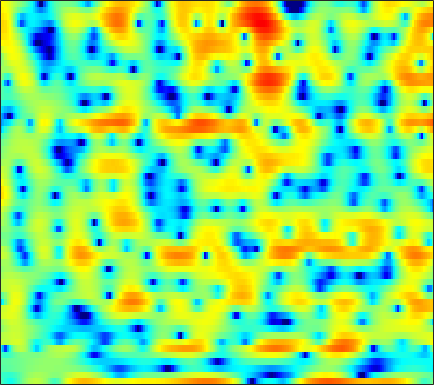

The file beside this chart, header and first rows:
-1.9153, -2.6632, -3.5651, -4.1908, -4.4034, -4.2886, -3.6682, -3.0461, -2.0947, -1.1521, -0.26213, 0.3385, 1.0378, 1.5901, 1.9231, 2.2228, 2.3541, 2.3475, 2.1435, 1.7388, 1.1211, 0.49818, -0.49776, -1.5753
-2.589, -2.839, -3.119, -3.281, -3.285, -3.113, -2.755, -2.388, -1.812, -1.195, -0.5842, -0.1543, 0.3582, 0.7926, 1.059, 1.326, 1.492, 1.544, 1.526, 1.407, 1.203, 1.008, 0.7199, 0.4409
-1.626, -1.566, -1.483, -1.39, -1.308, -1.181, -1.028, -0.9026, -0.7228, -0.5296, -0.3323, -0.1858, 0.003889, 0.1763, 0.2943, 0.432, 0.5416, 0.6057, 0.668, 0.7027, 0.7146, 0.7091, 0.6914, 0.6647
-1.271, -1.277, -1.264, -1.215, -1.156, -1.046, -0.9109, -0.8002, -0.647, -0.4893, -0.3389, -0.2299, -0.0942, 0.03314, 0.1225, 0.2338, 0.3353, 0.4063, 0.4959, 0.5777, 0.6487, 0.6925, 0.7384, 0.7662
-2.352, -2.788, -3.077, -2.964, -2.656, -2.078, -1.455, -1.037, -0.5721, -0.2512, -0.07131, -0.0178, -0.03198, -0.1133, -0.1869, -0.2679, -0.2837, -0.2332, -0.07639, 0.1573, 0.4437, 0.6621, 0.9471, 1.196
-4.264, -8.189, -13.08, -7.883, -4.377, -1.344, 0.5571, 1.473, 2.189, 2.413, 2.189, 1.72, 0.6635, -0.9373, -2.525, -5.031, -6.971, -6.783, -4.774, -2.612, -0.9449, -0.0231, 0.8517, 1.416
2.716, 2.495, 2.376, 2.482, 2.676, 2.985, 3.251, 3.363, 3.346, 3.09, 2.549, 1.928, 0.8067, -0.6299, -1.861, -3.488, -4.561, -4.696, -4.174, -3.46, -2.972, -2.847, -3.098, -3.843
1.799, 2.064, 2.374, 2.628, 2.784, 2.933, 2.995, 2.975, 2.849, 2.592, 2.211, 1.857, 1.317, 0.7152, 0.2441, -0.3861, -0.9879, -1.407, -1.935, -2.481, -3.124, -3.717, -4.7, -5.971
0.2412, 0.9344, 1.658, 2.187, 2.47, 2.706, 2.805, 2.795, 2.672, 2.436, 2.11, 1.814, 1.364, 0.8621, 0.4766, -0.04847, -0.5803, -0.9768, -1.499, -2.024, -2.567, -2.982, -3.569, -4.189
0.9739, 1.616, 2.283, 2.753, 2.982, 3.135, 3.121, 3.004, 2.723, 2.31, 1.775, 1.3, 0.5967, -0.1583, -0.7106, -1.385, -1.942, -2.286, -2.628, -2.855, -3.006, -3.108, -3.269, -3.455
3, 3.286, 3.6, 3.827, 3.915, 3.904, 3.722, 3.459, 2.923, 2.158, 1.14, 0.1918, -1.303, -3.047, -4.474, -6.313, -7.611, -7.883, -7.321, -6.289, -5.24, -4.56, -3.878, -3.443
2.732, 2.897, 3.255, 3.654, 3.907, 4.115, 4.099, 3.901, 3.36, 2.461, 1.188, -0.02749, -2.082, -4.796, -7.462, -12.04, -17.04, -16.53, -12.3, -9.012, -6.688, -5.361, -3.993, -2.991
-6.618, -4.516, -1.071, 1.427, 2.724, 3.851, 4.405, 4.508, 4.259, 3.592, 2.529, 1.455, -0.3169, -2.406, -4.106, -6.481, -8.545, -9.569, -9.712, -8.512, -6.673, -5.267, -3.58, -2.269
-1.627, -1.021, 0.4087, 1.877, 2.79, 3.656, 4.123, 4.228, 4.053, 3.528, 2.644, 1.745, 0.2563, -1.621, -3.428, -6.476, -10.46, -14.09, -15.77, -11.66, -8.201, -6.349, -4.552, -3.283
2.179, 2.309, 2.573, 2.895, 3.116, 3.332, 3.414, 3.364, 3.135, 2.728, 2.129, 1.566, 0.6522, -0.4009, -1.25, -2.381, -3.438, -4.074, -4.613, -4.806, -4.791, -4.729, -4.732, -4.902
2.152, 2.357, 2.609, 2.799, 2.887, 2.932, 2.896, 2.808, 2.608, 2.32, 1.96, 1.639, 1.148, 0.6281, 0.242, -0.2982, -0.8326, -1.215, -1.715, -2.224, -2.787, -3.3, -4.166, -5.387
1.186, 1.55, 1.889, 2.073, 2.129, 2.109, 1.985, 1.844, 1.611, 1.345, 1.073, 0.8821, 0.675, 0.4907, 0.3583, 0.1905, 0.03324, -0.1057, -0.3377, -0.6397, -1.036, -1.411, -2.018, -2.758
0.465, 0.884, 1.178, 1.231, 1.146, 0.8621, 0.4124, -0.0006927, -0.5919, -1.149, -1.575, -1.748, -1.71, -1.468, -1.192, -0.7263, -0.2807, -0.01157, 0.249, 0.3875, 0.3948, 0.3228, 0.1568, -0.05685
1.215, 1.406, 1.402, 1.099, 0.6625, -0.1875, -1.327, -2.398, -4.135, -6.209, -8.293, -9.203, -8.482, -6.245, -4.468, -2.454, -0.9259, -0.03575, 0.8339, 1.382, 1.645, 1.685, 1.554, 1.278
2.916, 2.792, 2.369, 1.605, 0.7808, -0.6178, -2.345, -3.847, -6.132, -8.772, -11.84, -13.59, -11.45, -7.426, -4.746, -1.916, 0.1265, 1.286, 2.372, 2.977, 3.145, 2.995, 2.4, 1.31
2.479, 2.253, 1.603, 0.5164, -0.6071, -2.635, -5.385, -7.955, -11.74, -13.18, -10.87, -8.649, -6.086, -3.684, -2.023, -0.1714, 1.347, 2.238, 3.075, 3.51, 3.557, 3.311, 2.611, 1.408
0.1227, 0.1177, -0.2624, -1.031, -1.884, -3.482, -5.549, -7.371, -9.716, -10.24, -8.428, -6.588, -4.287, -2.385, -1.142, 0.2032, 1.272, 1.873, 2.42, 2.694, 2.689, 2.512, 2.092, 1.537
-0.7783, -0.5311, -0.4966, -0.7557, -1.12, -1.698, -2.325, -2.713, -3.015, -2.961, -2.514, -1.992, -1.143, -0.1852, 0.4666, 1.25, 1.879, 2.206, 2.433, 2.424, 2.156, 1.803, 1.132, 0.3211
0.2593, 0.3925, 0.3127, -0.04339, -0.4276, -1.003, -1.551, -1.842, -1.942, -1.69, -1.117, -0.5352, 0.309, 1.157, 1.728, 2.379, 2.83, 3.028, 3.079, 2.836, 2.282, 1.631, 0.3764, -1.463
1.494, 1.271, 0.6407, -0.373, -1.392, -3.184, -5.338, -6.935, -7.837, -6.466, -4.205, -2.601, -0.7638, 0.638, 1.486, 2.352, 2.905, 3.151, 3.248, 3.068, 2.606, 2.066, 1.072, -0.2762
2.139, 1.675, 0.7451, -0.5728, -1.893, -4.205, -7.366, -10.3, -12.56, -9.637, -6.121, -4.103, -2.047, -0.5244, 0.3599, 1.231, 1.819, 2.096, 2.249, 2.205, 1.969, 1.689, 1.221, 0.7072
3.217, 2.73, 1.925, 0.9208, 0.08067, -1.098, -2.206, -2.857, -3.343, -3.297, -2.825, -2.279, -1.493, -0.7147, -0.1957, 0.3632, 0.7765, 0.9497, 1.015, 0.8889, 0.6063, 0.3141, -0.132, -0.5446
4.898, 4.407, 3.618, 2.709, 1.963, 0.9275, -0.08869, -0.7831, -1.536, -2.005, -2.132, -2.006, -1.587, -1.02, -0.5877, -0.06664, 0.2788, 0.3934, 0.332, -0.02661, -0.6865, -1.379, -2.542, -3.851
6.395, 5.855, 4.957, 3.879, 2.924, 1.473, -0.215, -1.631, -3.637, -5.449, -6.203, -5.785, -4.313, -2.668, -1.61, -0.4835, 0.2217, 0.511, 0.5311, 0.1256, -0.7901, -1.873, -4.031, -7.549
6.164, 5.613, 4.684, 3.498, 2.431, 0.7067, -1.433, -3.443, -7.001, -12.52, -18.22, -13.2, -7.702, -4.394, -2.657, -1.005, 0.07474, 0.5732, 0.8536, 0.7435, 0.2547, -0.3434, -1.39, -2.599
4.562, 4.094, 3.259, 2.176, 1.216, -0.2439, -1.821, -3.013, -4.438, -5.395, -5.57, -5.184, -4.073, -2.729, -1.711, -0.5642, 0.3364, 0.7989, 1.168, 1.242, 1.086, 0.8329, 0.3663, -0.1626
3.373, 3.062, 2.357, 1.314, 0.2837, -1.376, -3.318, -4.77, -6.23, -6.423, -5.402, -4.228, -2.642, -1.17, -0.2238, 0.8088, 1.569, 1.954, 2.239, 2.274, 2.077, 1.801, 1.285, 0.6423
2.548, 2.555, 2.18, 1.321, 0.3203, -1.629, -4.613, -8.066, -16.71, -15.05, -7.476, -4.349, -1.575, 0.3263, 1.355, 2.345, 2.954, 3.201, 3.272, 3.072, 2.607, 2.111, 1.255, 0.2083
1.071, 1.488, 1.678, 1.478, 1.106, 0.3447, -0.6005, -1.294, -1.883, -1.782, -1.003, -0.2142, 0.8633, 1.781, 2.298, 2.77, 2.95, 2.919, 2.61, 2.016, 1.143, 0.2973, -1.065, -2.692
0.02563, 0.5778, 1.089, 1.384, 1.474, 1.49, 1.433, 1.399, 1.402, 1.508, 1.704, 1.908, 2.171, 2.377, 2.462, 2.431, 2.212, 1.886, 1.224, 0.261, -1.027, -2.258, -4.274, -6.811
-0.315, 0.1673, 0.7097, 1.156, 1.43, 1.723, 1.945, 2.076, 2.216, 2.332, 2.422, 2.467, 2.489, 2.441, 2.354, 2.117, 1.73, 1.305, 0.5476, -0.4766, -1.849, -3.119, -5.221, -7.91
-0.9394, -0.5048, 0.06977, 0.6083, 0.9851, 1.414, 1.763, 1.96, 2.151, 2.257, 2.301, 2.283, 2.233, 2.146, 2.044, 1.869, 1.589, 1.308, 0.7726, 0.02486, -0.9665, -1.866, -3.285, -4.869
-2.725, -2.136, -1.236, -0.3815, 0.1956, 0.8462, 1.343, 1.609, 1.8, 1.809, 1.657, 1.494, 1.261, 1.134, 1.143, 1.303, 1.527, 1.648, 1.653, 1.408, 0.9083, 0.3353, -0.6576, -1.84
-7.301, -5.355, -3.337, -1.81, -0.8854, 0.1456, 0.9353, 1.352, 1.581, 1.378, 0.6244, -0.2907, -1.921, -3.176, -2.882, -1.078, 0.9829, 2.165, 3.233, 3.722, 3.661, 3.276, 2.322, 0.8019
-9.346, -7.991, -7.032, -6.315, -5.685, -4.213, -2.494, -1.368, -0.3646, -0.08971, -0.708, -1.878, -4.795, -8.787, -8.101, -3.065, 0.6178, 2.421, 4.043, 4.888, 5.088, 4.873, 4.115, 2.739
-8.252, -9.564, -12.48, -19.23, -38.69, -14.64, -8.743, -6.086, -3.781, -2.411, -1.653, -1.412, -1.232, -0.9394, -0.4778, 0.4194, 1.454, 2.198, 2.989, 3.494, 3.673, 3.601, 3.237, 2.623
-5.974, -6.77, -7.761, -8.458, -8.501, -7.625, -6.118, -4.933, -3.491, -2.3, -1.372, -0.8056, -0.1729, 0.3584, 0.7512, 1.238, 1.693, 2.009, 2.318, 2.513, 2.588, 2.549, 2.375, 2.101
-3.442, -3.741, -4.04, -4.109, -4.01, -3.632, -3.044, -2.523, -1.769, -1.047, -0.4014, 0.0389, 0.5273, 0.9286, 1.162, 1.418, 1.607, 1.7, 1.776, 1.783, 1.729, 1.654, 1.517, 1.325
-1.865, -2.131, -2.379, -2.414, -2.265, -1.911, -1.395, -0.9411, -0.33, 0.245, 0.7459, 1.038, 1.327, 1.501, 1.544, 1.519, 1.407, 1.273, 1.088, 0.8959, 0.7083, 0.5867, 0.4457, 0.3019
-1.282, -2.041, -2.789, -2.994, -2.684, -1.819, -0.7279, 0.0812, 1.019, 1.765, 2.281, 2.51, 2.619, 2.492, 2.274, 1.801, 1.174, 0.6589, -0.05191, -0.6351, -0.99, -1.097, -1.084, -0.9741
-1.371, -3.914, -8.989, -12.76, -8.45, -3.452, -0.347, 1.272, 2.812, 3.791, 4.32, 4.474, 4.348, 3.859, 3.254, 2.112, 0.5772, -0.8548, -3.077, -5.217, -6.132, -5.657, -4.285, -2.975
0.5071, -0.8869, -2.615, -3.171, -2.338, -0.3725, 1.524, 2.663, 3.776, 4.441, 4.703, 4.642, 4.225, 3.437, 2.556, 0.9872, -1.151, -3.306, -7.18, -13.3, -17.47, -12.78, -8.323, -5.795
1.264, 1.186, 1.216, 1.469, 1.782, 2.342, 2.94, 3.313, 3.643, 3.747, 3.582, 3.26, 2.586, 1.627, 0.7358, -0.7117, -2.425, -3.76, -5.593, -7.162, -8.045, -8.147, -7.793, -7.126
0.08432, 1.002, 1.988, 2.768, 3.218, 3.656, 3.906, 3.978, 3.885, 3.578, 3.043, 2.482, 1.545, 0.397, -0.5669, -2.006, -3.56, -4.725, -6.269, -7.717, -8.914, -9.516, -9.854, -9.546
-0.415, 1.251, 2.783, 3.773, 4.257, 4.592, 4.633, 4.498, 4.089, 3.43, 2.513, 1.687, 0.4034, -1.093, -2.343, -4.041, -5.81, -7.254, -9.211, -11.29, -13.87, -16.24, -18.76, -17.54
2.744, 3.468, 4.231, 4.713, 4.89, 4.883, 4.61, 4.213, 3.454, 2.416, 1.091, -0.08385, -1.935, -4.065, -5.823, -8.291, -10.58, -11.94, -13.62, -15.02, -16.74, -18.48, -20.3, -18.67
4.987, 5.153, 5.27, 5.219, 5.043, 4.63, 3.986, 3.343, 2.266, 0.9261, -0.7004, -2.168, -4.521, -7.453, -10.21, -15.05, -21.99, -25.69, -20.97, -18.17, -16.66, -15.81, -14.85, -13.5
5.91, 5.92, 5.766, 5.397, 4.971, 4.191, 3.18, 2.312, 1.014, -0.4303, -2.003, -3.322, -5.284, -7.595, -9.615, -12.68, -15.57, -16.66, -16.84, -16.15, -15.76, -15.55, -15.17, -14.15
6.351, 6.386, 6.125, 5.504, 4.806, 3.562, 2, 0.6803, -1.116, -2.709, -3.905, -4.575, -5.357, -6.19, -6.843, -7.907, -8.968, -9.845, -10.89, -12.04, -13.84, -16.09, -21.65, -28.76
6.402, 6.496, 6.184, 5.372, 4.4, 2.587, 0.05295, -2.487, -7.101, -12.42, -11.72, -9.13, -6.941, -5.899, -5.629, -5.614, -5.977, -6.366, -7.014, -7.845, -8.774, -9.527, -10.19, -9.802
5.753, 5.801, 5.473, 4.703, 3.823, 2.189, -0.001157, -2.06, -5.191, -7.798, -8.129, -7.33, -6.172, -5.486, -5.341, -5.432, -5.767, -6.012, -6.342, -6.518, -6.409, -6.143, -5.537, -4.661
5.286, 5.214, 4.884, 4.283, 3.675, 2.664, 1.474, 0.5123, -0.7431, -1.824, -2.677, -3.169, -3.774, -4.497, -5.152, -6.347, -7.769, -8.952, -10.05, -9.91, -8.659, -7.409, -5.756, -4.25
5.091, 4.891, 4.504, 3.991, 3.535, 2.884, 2.181, 1.65, 0.9311, 0.2047, -0.5376, -1.123, -2.049, -3.221, -4.34, -6.347, -9.345, -12.8, -22.72, -20.37, -12.05, -8.883, -6.055, -4.132
